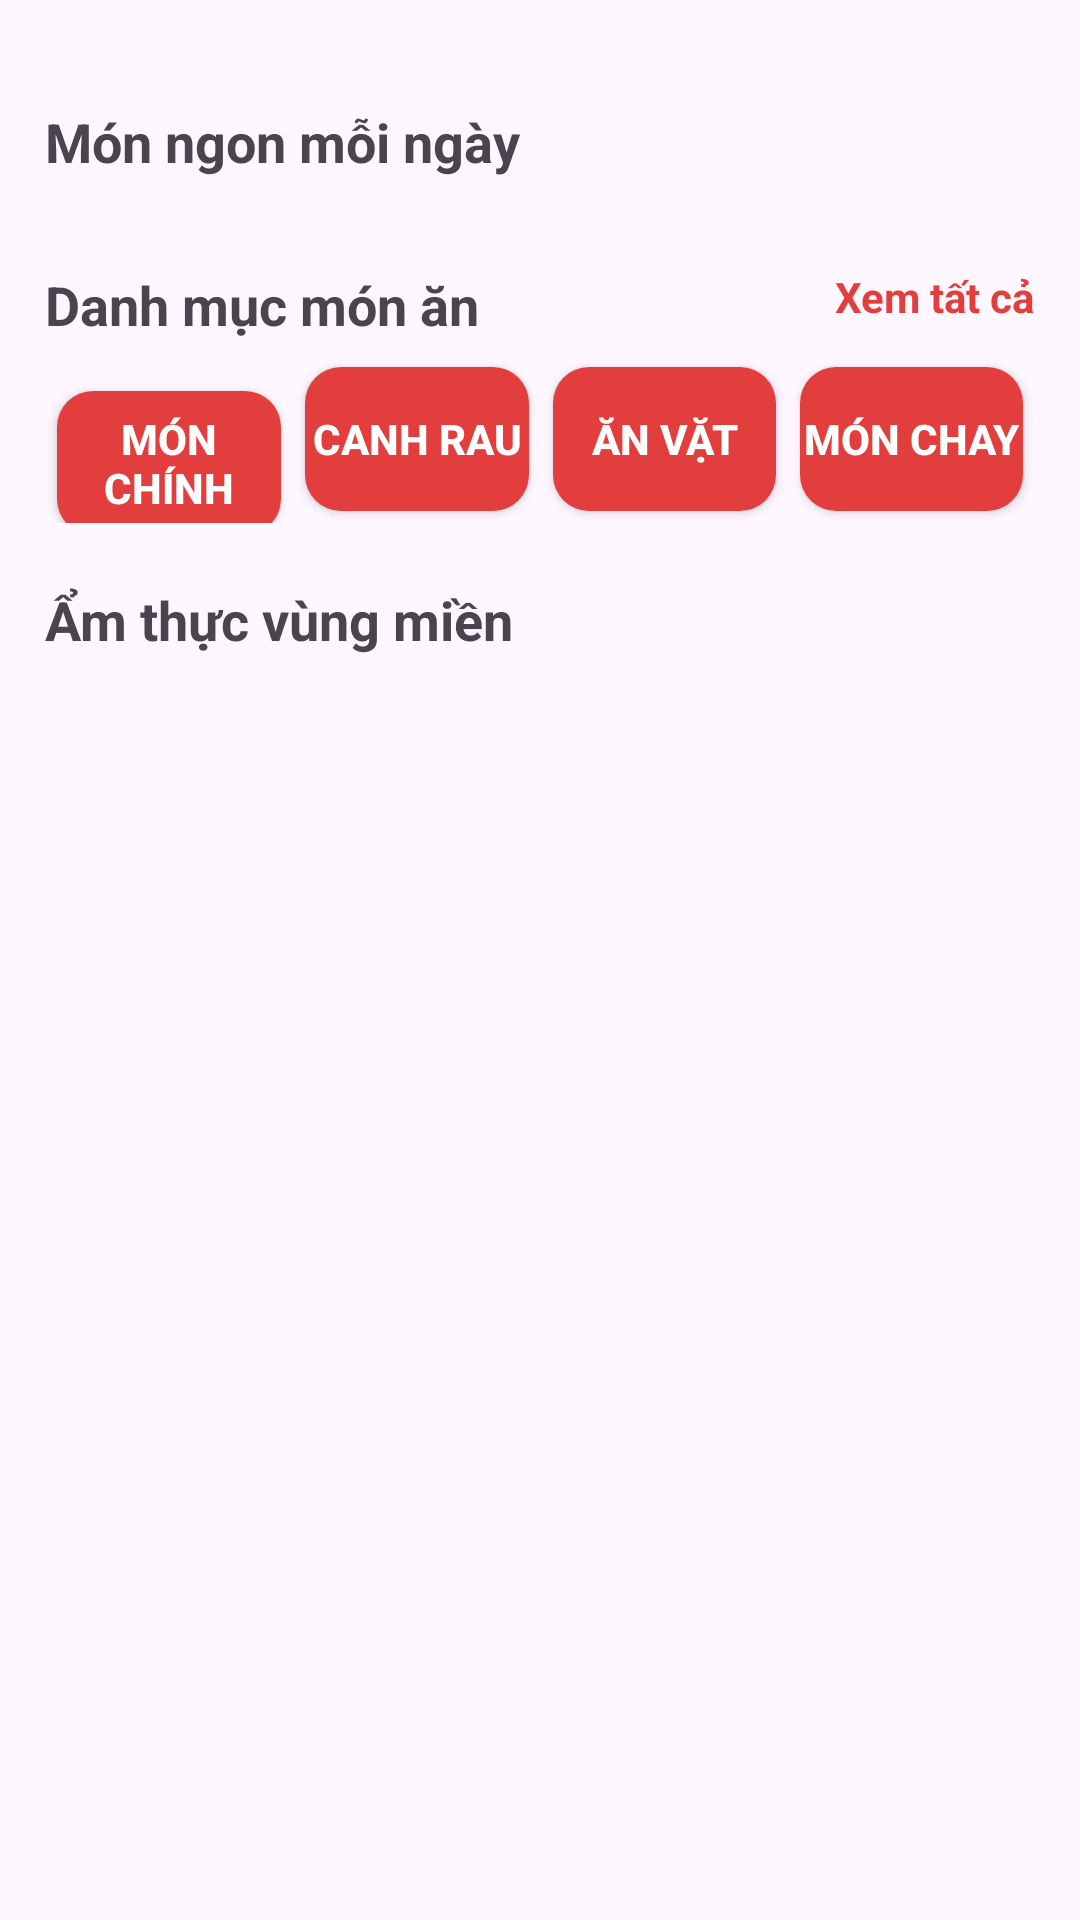

Here is an Android app screen rendered from its layout file. Give the layout XML and the strings, colors and styles it references.
<!-- AndroidManifest.xml: application theme Theme.FoodNote_N22DCPT103_N22DCPT104 -->
<!-- res/layout/fragment_home.xml -->
<?xml version="1.0" encoding="utf-8"?>
<LinearLayout xmlns:android="http://schemas.android.com/apk/res/android"
    xmlns:tools="http://schemas.android.com/tools"
    xmlns:app="http://schemas.android.com/apk/res-auto"
    android:layout_width="match_parent"
    android:layout_height="match_parent"
    android:orientation="horizontal"
    tools:context=".fragments.HomeFragment">

    <androidx.core.widget.NestedScrollView
        android:layout_width="match_parent"
        android:layout_height="match_parent"
        android:fillViewport="true">

        <RelativeLayout
            android:layout_width="match_parent"
            android:layout_height="match_parent"
            android:padding="15dp">














            <TextView
                android:id="@+id/tv_home_recommend"
                android:layout_width="wrap_content"
                android:layout_height="wrap_content"
                android:layout_alignParentTop="true"
                android:layout_marginTop="20dp"
                android:drawableStart="@drawable/ic_home_fragment_mon_ngon"
                android:drawablePadding="10dp"
                android:drawableTint="#E23E3E"
                android:text="Món ngon mỗi ngày"
                android:textSize="18sp"
                android:textStyle="bold" />

            <androidx.recyclerview.widget.RecyclerView
                android:id="@+id/rcv_home_recommend"
                android:layout_width="match_parent"
                android:layout_height="wrap_content"
                android:layout_marginTop="15dp"
                android:layout_below="@+id/tv_home_recommend"/>

            <TextView
                android:id="@+id/tv_home_category"
                android:layout_width="wrap_content"
                android:layout_height="wrap_content"
                android:layout_below="@+id/rcv_home_recommend"
                android:layout_marginTop="15dp"
                android:text="Danh mục món ăn"
                android:textSize="18sp"
                android:textStyle="bold" />


            <TextView
                android:id="@+id/btn_home_category_see_all"
                android:layout_width="wrap_content"
                android:layout_height="wrap_content"
                android:layout_below="@+id/rcv_home_recommend"
                android:layout_alignParentRight="true"
                android:layout_marginTop="15dp"
                android:clickable="true"
                android:drawableEnd="@drawable/ic_home_fragment_see_all"
                android:drawablePadding="10dp"
                android:drawableTint="#E23E3E"
                android:focusable="true"
                android:text="Xem tất cả"
                android:textColor="#E23E3E"
                android:textStyle="bold" />

            <LinearLayout
                android:id="@+id/linear_category"
                android:layout_width="match_parent"
                android:layout_height="wrap_content"
                android:orientation="horizontal"
                android:layout_below="@+id/btn_home_category_see_all"
                android:layout_marginTop="10dp"
                >


                <Button
                    android:id="@+id/btn_home_category_main_dish"
                    android:layout_width="wrap_content"
                    android:layout_height="wrap_content"
                    android:layout_margin="4dp"
                    android:layout_weight="1"
                    android:background="@drawable/btn_selector"
                    android:text="Món chính"
                    android:textColor="@color/text_button_color"
                    android:textStyle="bold"
                    app:backgroundTint="@null" />

                <Button
                    android:id="@+id/btn_home_category_soup_side"
                    android:layout_width="wrap_content"
                    android:layout_height="wrap_content"
                    android:layout_margin="4dp"
                    android:layout_weight="1"
                    android:background="@drawable/btn_selector"
                    android:text="Canh rau"
                    android:textColor="@color/text_button_color"
                    android:textStyle="bold"
                    app:backgroundTint="@null" />

                <Button
                    android:id="@+id/btn_home_category_snack_dessert"
                    android:layout_width="wrap_content"
                    android:layout_height="wrap_content"
                    android:layout_margin="4dp"
                    android:layout_weight="1"
                    android:background="@drawable/btn_selector"
                    android:text="Ăn vặt"
                    android:textColor="@color/text_button_color"
                    android:textStyle="bold"
                    app:backgroundTint="@null" />

                <Button
                    android:id="@+id/btn_home_category_vegeterian"
                    android:layout_width="wrap_content"
                    android:layout_height="wrap_content"
                    android:layout_margin="4dp"
                    android:layout_weight="1"
                    android:background="@drawable/btn_selector"
                    android:text="Món chay"
                    android:textColor="@color/text_button_color"
                    android:textStyle="bold"
                    app:backgroundTint="@null" />
            </LinearLayout>

            <TextView
                android:id="@+id/tv_home_cusine"
                android:layout_width="wrap_content"
                android:layout_height="wrap_content"
                android:layout_below="@+id/linear_category"
                android:layout_marginTop="20dp"
                android:text="Ẩm thực vùng miền"
                android:textSize="18sp"
                android:textStyle="bold" />

            <androidx.recyclerview.widget.RecyclerView
                android:id="@+id/rcv_home_cuisine"
                android:layout_width="match_parent"
                android:layout_height="wrap_content"
                android:layout_below="@+id/tv_home_cusine"
                android:layout_marginTop="15dp"
                android:layout_alignParentBottom="true"/>


        </RelativeLayout>
    </androidx.core.widget.NestedScrollView>






</LinearLayout>
<!-- resources referenced by this layout -->
<resources>
  <!-- drawable btn_selector (drawable) -->
  <?xml version="1.0" encoding="utf-8"?>
  <selector xmlns:android="http://schemas.android.com/apk/res/android"
      android:enterFadeDuration="500"
      android:exitFadeDuration="500">
  
      <item android:state_pressed="true">
          <shape>
              <solid android:color="#FFFFFF" />
              <stroke android:width="1.5dp" android:color="#E23E3E" />
              <corners android:radius="12dp" />
          </shape>
      </item>
  
      <item>
          <shape>
              <solid android:color="#E23E3E" />
              <corners android:radius="12dp" />
          </shape>
      </item>
  
  </selector>
  <!-- drawable search_view_selector (drawable) -->
  <?xml version="1.0" encoding="utf-8"?>
  <selector xmlns:android="http://schemas.android.com/apk/res/android">
      <item android:state_focused="true">
          <shape>
              <solid android:color="#FFFFFF" /> <corners android:radius="12dp" />
              <stroke android:width="1.5dp" android:color="#E23E3E" />
          </shape>
      </item>
  
      <item>
          <shape>
              <solid android:color="#F5F5F5" /> <corners android:radius="12dp" />
              <stroke android:width="1dp" android:color="#A9A9A9" />
          </shape>
      </item>
  </selector>
  <style name="Theme.FoodNote_N22DCPT103_N22DCPT104" parent="Base.Theme.FoodNote_N22DCPT103_N22DCPT104" />
  <style name="Base.Theme.FoodNote_N22DCPT103_N22DCPT104" parent="Theme.Material3.DayNight.NoActionBar">
          
          
      </style>
</resources>
